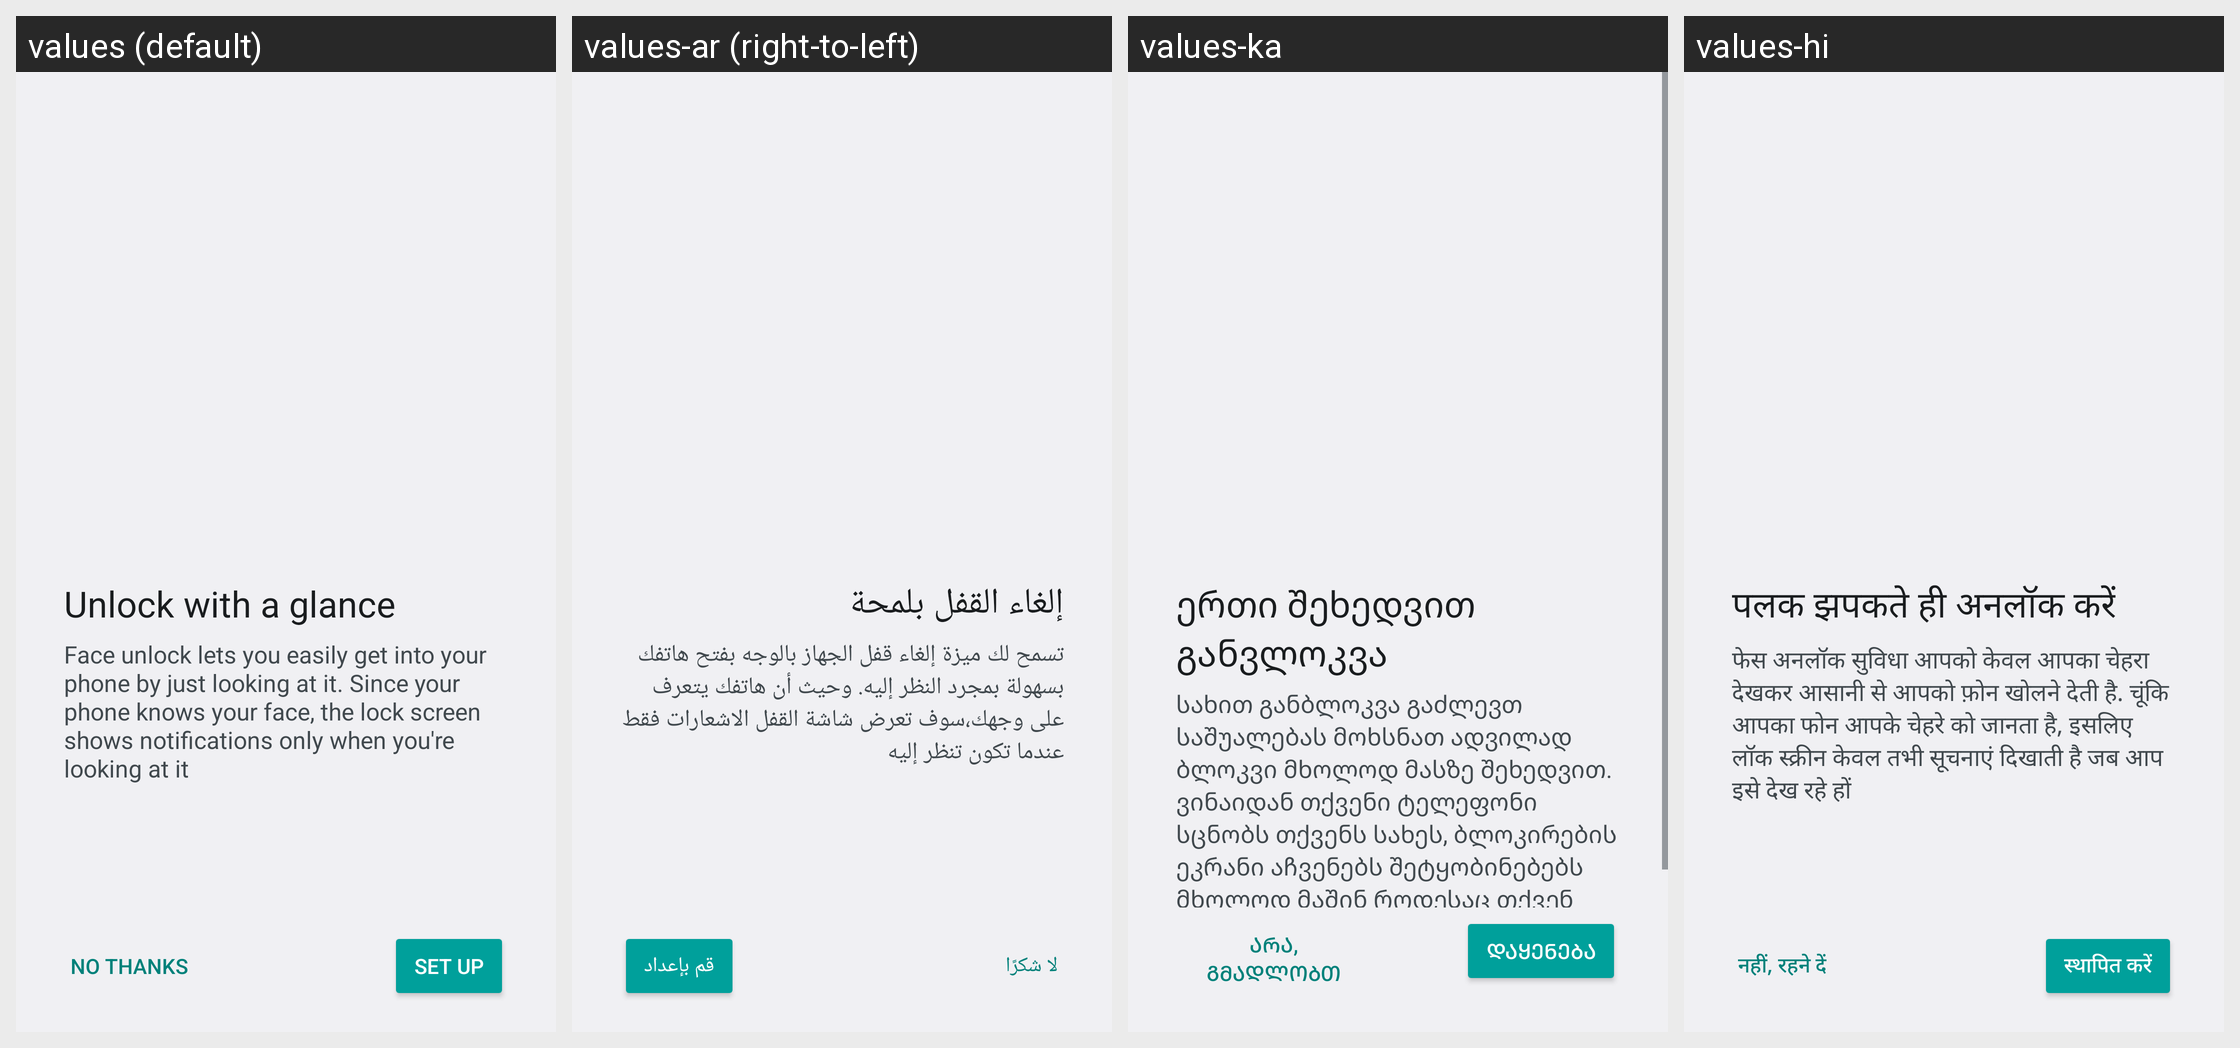

Translations of the strings shown on this Android screen, per locale in the grid:
Android screen res/layout/face_value_prop.xml rendered under 4 locales, left to right: values (default), values-ar (right-to-left), values-ka, values-hi. Device: Nexus 5 (rendered at 1080×1920; each locale shown at half size, 540×960, under a caption strip naming it); theme SettingsTheme.
Other locales in the repository, not shown: values-az, values-be, values-bg, values-bn, values-bs, values-ca, values-cs, values-da, values-de, values-el, values-es, values-et, values-eu, values-fa, values-fi, values-fr, values-gl, values-hr, values-hu, values-in, values-it, values-iw, values-ja, values-km, values-kn, values-ko, values-lt, values-mk, values-ml, values-mr, values-ms, values-my, values-nb, values-nl, values-or, values-pl, values-pt-rBR, values-pt-rPT, values-ro, values-ru, values-si, values-sk, values-sl, values-sr, values-sv, values-ta, values-th, values-tl, values-tr, values-uk, values-ur, values-vi, values-zh-rCN, values-zh-rTW.
Strings drawn on this screen, with the default value and each locale's value (text and hints the layout hard-codes, and strings that could not be matched under every locale, appear in the picture but are not listed):

facelock_setup_notification_title
  values: Unlock with a glance
  values-ar: إلغاء القفل بلمحة
  values-ka: ერთი შეხედვით განვლოკვა
  values-hi: पलक झपकते ही अनलॉक करें

face_value_prop_summary
  values: Face unlock lets you easily get into your phone by just looking at it. Since your phone knows your face, the lock screen shows notifications only when you're looking at it
  values-ar: تسمح لك ميزة إلغاء قفل الجهاز بالوجه بفتح هاتفك بسهولة بمجرد النظر إليه. وحيث أن هاتفك يتعرف على وجهك،سوف تعرض شاشة القفل الاشعارات فقط عندما تكون تنظر إليه
  values-ka: სახით განბლოკვა გაძლევთ საშუალებას მოხსნათ ადვილად ბლოკვი მხოლოდ მასზე შეხედვით. ვინაიდან თქვენი ტელეფონი სცნობს თქვენს სახეს, ბლოკირების ეკრანი აჩვენებს შეტყობინებებს მხოლოდ მაშინ როდესაც თქვენ უყურებთ მას
  values-hi: फेस अनलॉक सुविधा आपको केवल आपका चेहरा देखकर आसानी से आपको फ़ोन खोलने देती है. चूंकि आपका फोन आपके चेहरे को जानता है, इसलिए लॉक स्क्रीन केवल तभी सूचनाएं दिखाती है जब आप इसे देख रहे हों
